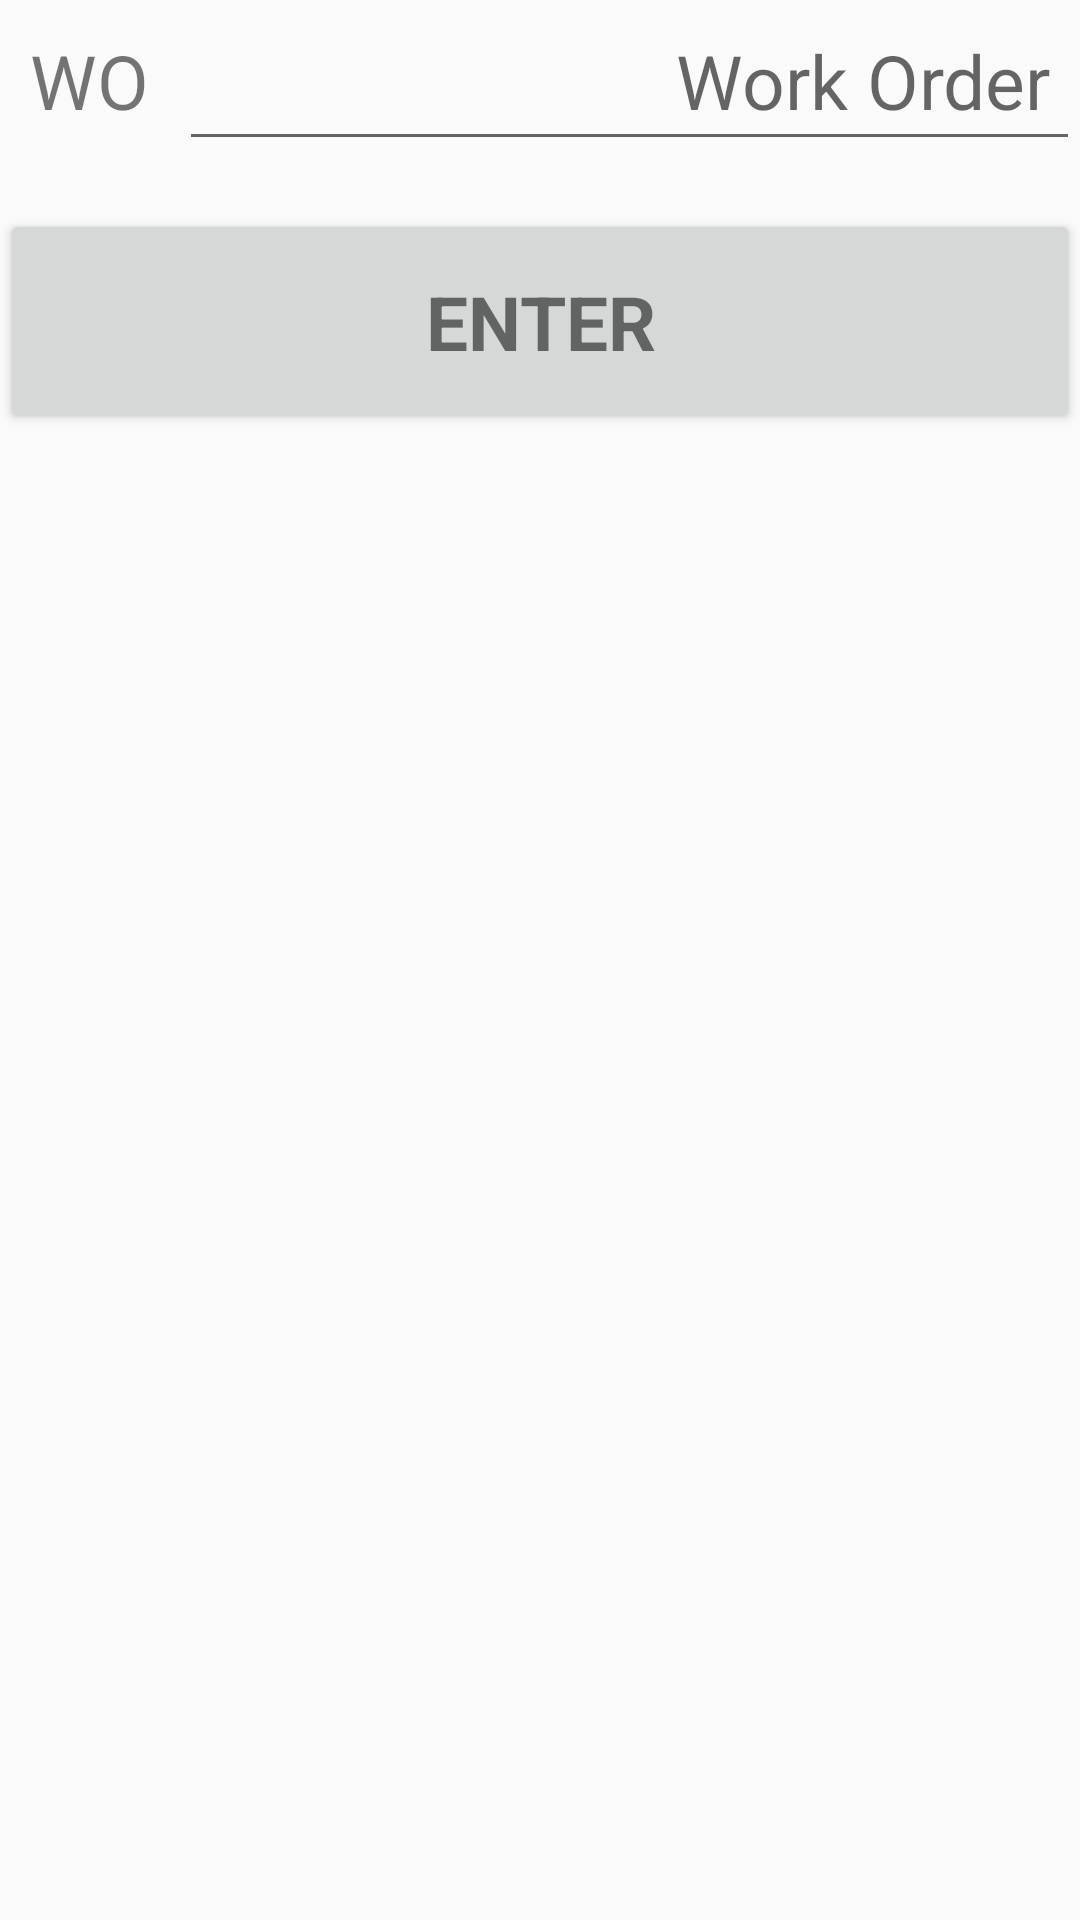

This screen was rendered from an Android layout file. Write that file and the resources it references.
<!-- AndroidManifest.xml: application theme AppTheme -->
<!-- res/layout/pausable_activity_job_number.xml -->
<?xml version="1.0" encoding="utf-8"?>
<LinearLayout xmlns:android="http://schemas.android.com/apk/res/android"
    xmlns:app="http://schemas.android.com/apk/res-auto"
    xmlns:tools="http://schemas.android.com/tools"
    android:layout_width="match_parent"
    android:layout_height="match_parent"
    android:orientation="vertical"
    android:fitsSystemWindows="true"
    tools:context="uk.co.digitme.machinemonitoring.uk.co.digitme.pausable.Pausable.JobNumberActivity">


        <LinearLayout
            android:layout_width="match_parent"
            android:layout_height="wrap_content"
            android:orientation="horizontal">

            <TextView
                android:id="@+id/job_number_textview"
                android:layout_width="wrap_content"
                android:layout_height="wrap_content"
                android:padding="@dimen/form_entry_text_padding"
                android:text="@string/job_number"
                android:textSize="@dimen/form_entry_inline_text_size"
                app:layout_constraintLeft_toLeftOf="parent" />

            <EditText
                android:id="@+id/job_number_edittext"
                android:layout_width="match_parent"
                android:layout_height="wrap_content"
                android:gravity="end"
                android:hint="@string/job_number_hint"
                android:imeOptions="actionNext"
                android:inputType="textCapCharacters"
                android:nextFocusDown="@+id/data_entry_2"
                android:padding="@dimen/form_entry_text_padding"
                android:selectAllOnFocus="true"
                android:singleLine="true"
                android:textSize="@dimen/form_entry_inline_text_size" />

        </LinearLayout>

        <Button
            android:id="@+id/enter_button"
            style="?android:textAppearanceSmall"
            android:layout_width="match_parent"
            android:layout_height="@dimen/form_entry_button_height"
            android:layout_marginTop="16dp"
            android:text="@string/action_enter"
            android:textSize="@dimen/form_entry_button_text_size"
            android:textStyle="bold" />



</LinearLayout>
<!-- resources referenced by this layout -->
<resources>
  <dimen name="form_entry_button_height">75dp</dimen>
  <dimen name="form_entry_button_text_size">25sp</dimen>
  <dimen name="form_entry_inline_text_size">25sp</dimen>
  <dimen name="form_entry_text_padding">10dp</dimen>
  <string name="action_enter">Enter</string>
  <string name="job_number">WO</string>
  <string name="job_number_hint">Work Order</string>
  <style name="AppTheme" parent="Theme.AppCompat.Light.DarkActionBar">
          
          <item name="colorPrimary">@color/colorPrimary</item>
          <item name="colorPrimaryDark">@color/colorPrimaryDark</item>
          <item name="colorAccent">@color/colorAccent</item>
      </style>
  <color name="colorPrimary">#000000</color>
  <color name="colorPrimaryDark">#000000</color>
  <color name="colorAccent">#000000</color>
</resources>
